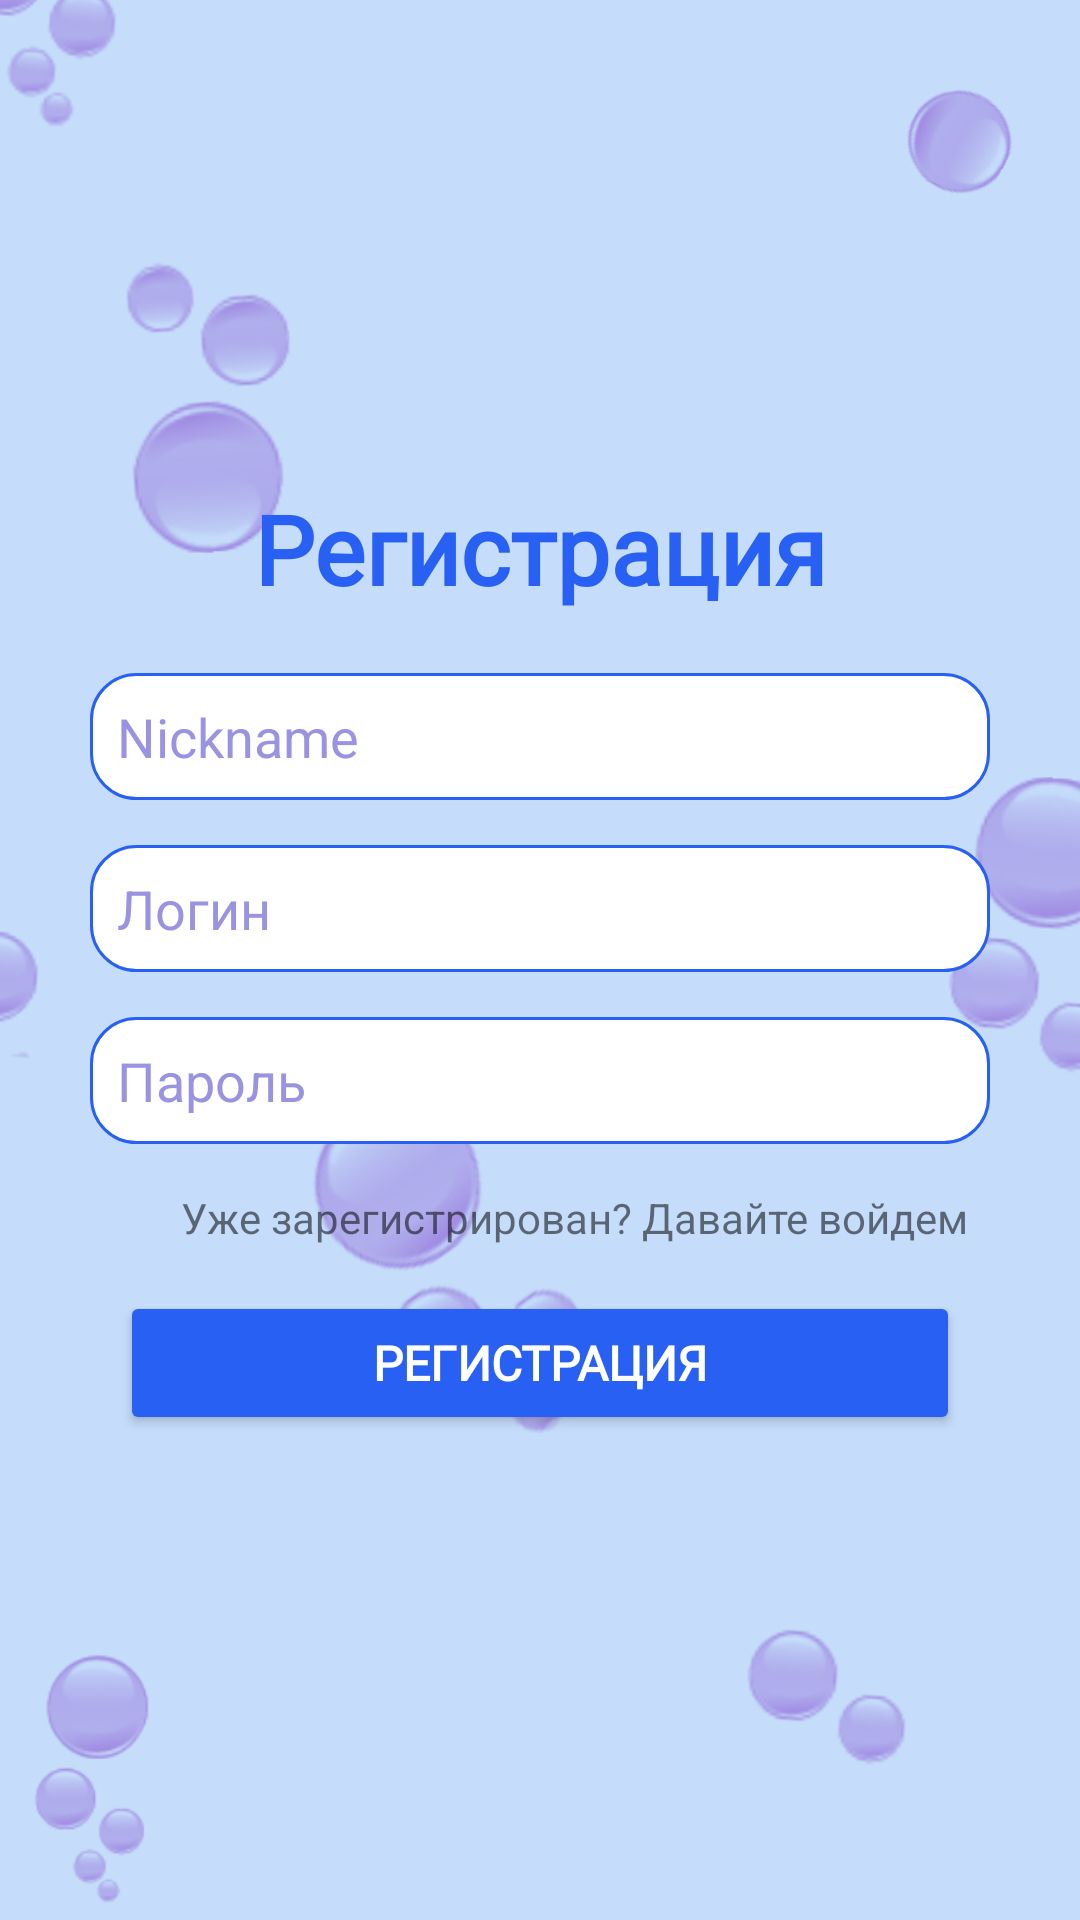

Write the Android layout XML for this screen, with the resource values it uses.
<!-- AndroidManifest.xml: application theme Theme.Asia -->
<!-- res/layout/activity_registrasua.xml -->
<?xml version="1.0" encoding="utf-8"?>
<androidx.constraintlayout.widget.ConstraintLayout xmlns:android="http://schemas.android.com/apk/res/android"
    xmlns:app="http://schemas.android.com/apk/res-auto"
    xmlns:tools="http://schemas.android.com/tools"
    android:layout_width="match_parent"
    android:layout_height="match_parent"
    tools:context=".Registrasua">

    <ScrollView
        android:layout_width="match_parent"
        android:layout_height="match_parent"
        android:background="@drawable/fon_3"
        app:layout_constraintEnd_toEndOf="parent"
        app:layout_constraintStart_toStartOf="parent"
        app:layout_constraintTop_toTopOf="parent">

        <LinearLayout
            android:layout_width="match_parent"
            android:layout_height="wrap_content"
            android:layout_gravity="center"
            android:gravity="center"
            android:orientation="vertical">

            <LinearLayout
                android:layout_width="match_parent"
                android:layout_height="wrap_content"
                android:layout_marginLeft="30dp"
                android:layout_marginRight="30dp"
                android:gravity="center_horizontal"
                android:orientation="vertical">

                <TextView
                    android:id="@+id/registr"
                    android:layout_width="match_parent"
                    android:layout_height="wrap_content"
                    android:fontFamily="@font/rubik_light"
                    android:gravity="center"
                    android:text="@string/Registr"
                    android:textColor="@color/text"
                    android:textSize="32sp" />

                <EditText
                    android:id="@+id/nickname"
                    android:layout_width="match_parent"
                    android:layout_height="wrap_content"
                    android:layout_marginTop="20dp"

                    android:layout_marginBottom="15dp"
                    android:background="@drawable/style"
                    android:hint="@string/nickname"
                    android:padding="9dp"
                    android:textColor="@color/text"
                    android:textColorHighlight="@color/high"
                    android:textColorHint="@color/high"></EditText>

                <EditText
                    android:id="@+id/LoginRegistr"
                    android:layout_width="match_parent"
                    android:layout_height="wrap_content"
                    android:layout_marginBottom="15dp"

                    android:background="@drawable/style"
                    android:hint="@string/login"
                    android:padding="9dp"
                    android:textColor="@color/text"
                    android:textColorHighlight="@color/high"
                    android:textColorHint="@color/high"></EditText>

                <EditText
                    android:id="@+id/PasswordRegistr"
                    android:layout_width="match_parent"
                    android:layout_height="wrap_content"
                    android:layout_marginBottom="15dp"
                    android:background="@drawable/style"
                    android:ems="10"
                    android:hint="@string/password"
                    android:inputType="textPassword"
                    android:padding="9dp"
                    android:textColor="@color/text"
                    android:textColorHighlight="@color/high"
                    android:textColorHint="@color/high" />

                <TextView
                    android:id="@+id/Registrtxt"
                    android:layout_width="match_parent"
                    android:layout_height="wrap_content"
                    android:layout_marginRight="5dp"
                    android:gravity="right"
                    android:onClick="perehod"
                    android:text="@string/vhodpol"
                    android:textSize="14sp" />

                <Button
                    android:id="@+id/btnRegistr"
                    android:layout_width="match_parent"
                    android:layout_height="wrap_content"
                    android:layout_marginLeft="10dp"
                    android:layout_marginTop="15dp"
                    android:layout_marginRight="10dp"
                    android:backgroundTint="@color/text"
                    android:fontFamily="@font/rubik_light"
                    android:gravity="center"
                    android:padding="9dp"
                    android:text="@string/Registr"
                    android:textColor="@color/white"
                    android:textSize="16sp"
                    app:cornerRadius="15dp" />
            </LinearLayout>
        </LinearLayout>
    </ScrollView>

</androidx.constraintlayout.widget.ConstraintLayout>
<!-- resources referenced by this layout -->
<resources>
  <color name="high">#9993E2</color>
  <color name="text">#2760F2</color>
  <color name="white">#FFFFFFFF</color>
  <!-- drawable fon_3: jpg bitmap (drawable, 59193 bytes) -->
  <!-- drawable style (drawable) -->
  <?xml version="1.0" encoding="utf-8"?>
  <shape xmlns:android="http://schemas.android.com/apk/res/android"
      android:shape="rectangle" android:left="15dp" >
      <corners android:radius="15dp" />
      <padding android:left="15dp"
          android:top="7dp"
          android:right="7dp"
          android:bottom="7dp" />
      <solid android:color="@color/white"/>
      <stroke
          android:width="1dp"
          android:color="@color/text">
      </stroke>
  </shape>
  <string name="Registr"><b>Регистрация</b></string>
  <string name="login">Логин</string>
  <string name="nickname">Nickname</string>
  <string name="password">Пароль</string>
  <string name="vhodpol">Уже зарегистрирован? Давайте войдем</string>
  <style name="Theme.Asia" parent="Theme.MaterialComponents.DayNight.NoActionBar">
          
          <item name="colorPrimary">@color/purple_500</item>
          <item name="colorPrimaryVariant">@color/purple_700</item>
          <item name="colorOnPrimary">@color/white</item>
          
          <item name="colorSecondary">@color/teal_200</item>
          <item name="colorSecondaryVariant">@color/teal_700</item>
          <item name="colorOnSecondary">@color/black</item>
          
          <item name="android:statusBarColor" tools:targetApi="l">?attr/colorPrimaryVariant</item>
          
      </style>
  <color name="purple_500">#FF6200EE</color>
  <color name="purple_700">#FF3700B3</color>
  <color name="teal_200">#FF03DAC5</color>
  <color name="teal_700">#FF018786</color>
  <color name="black">#FF000000</color>
</resources>
